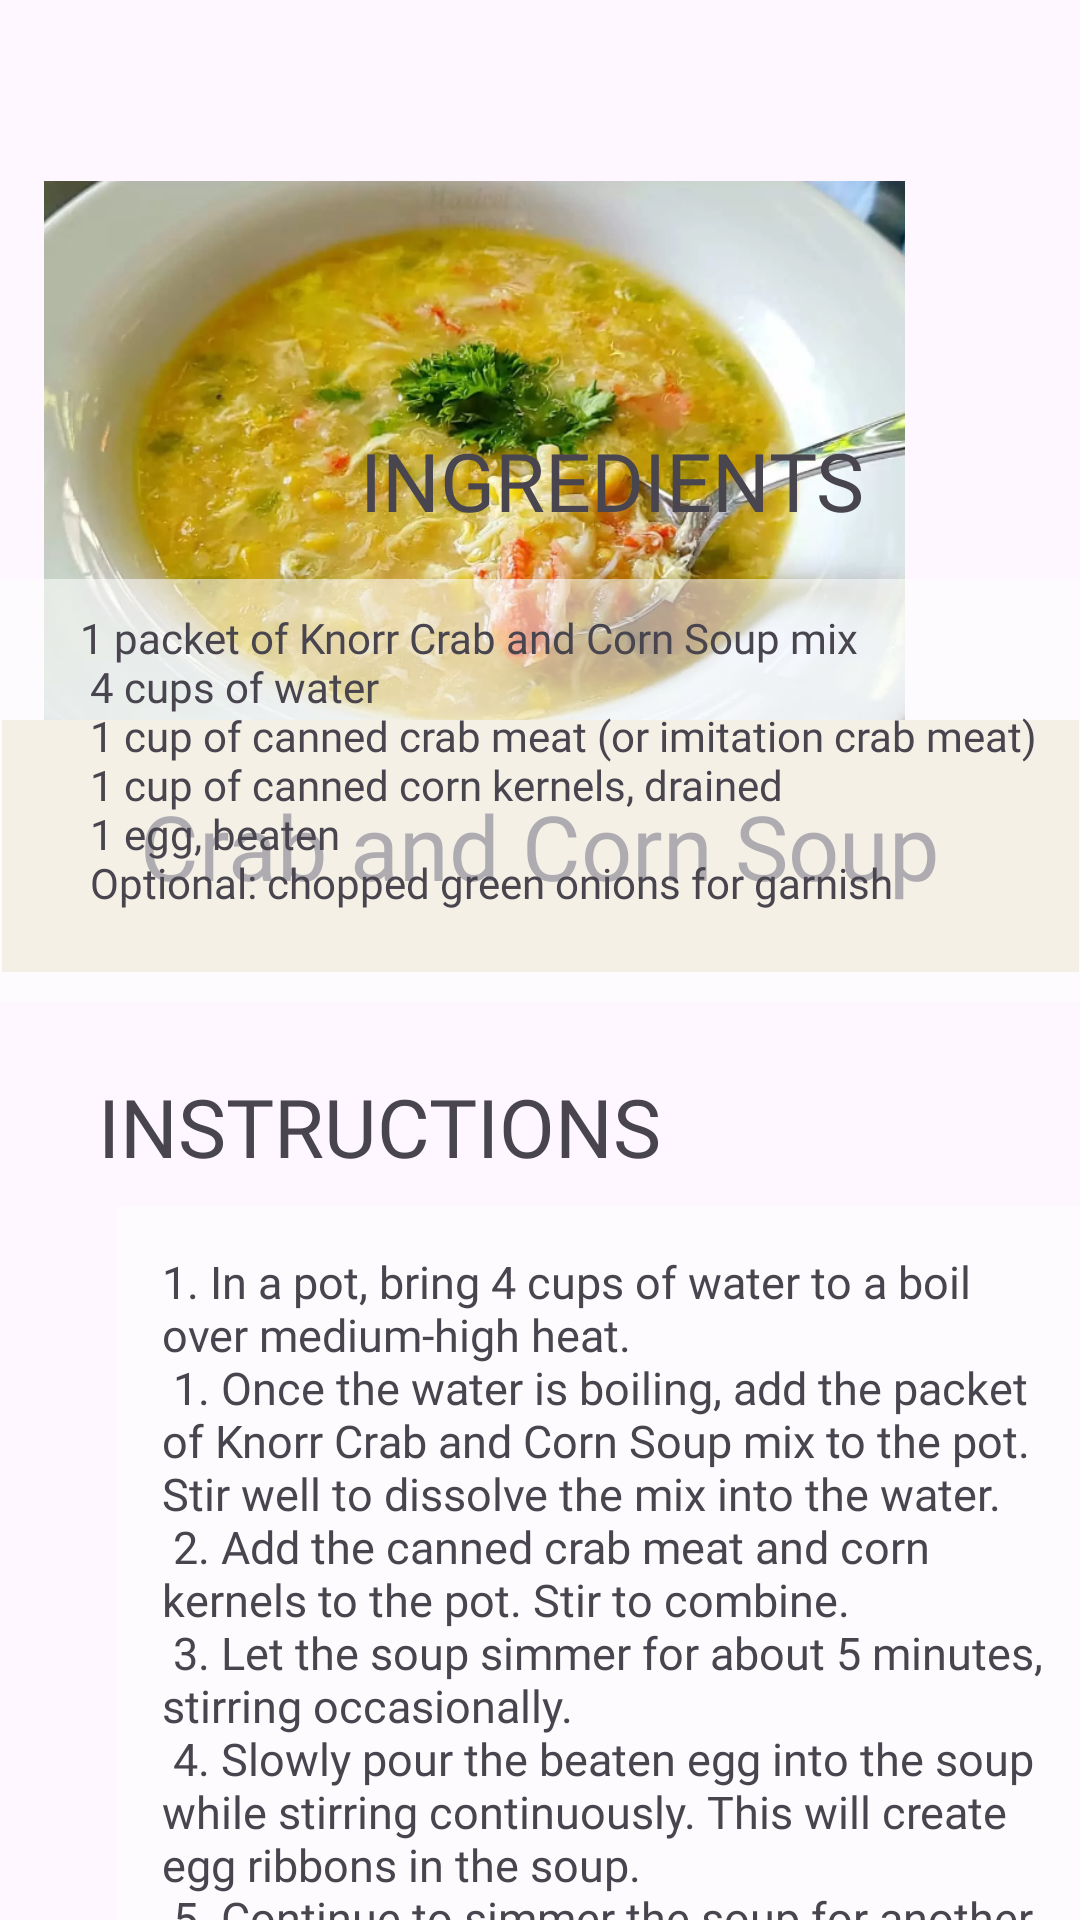

The Android layout XML behind this screen, and the referenced resources:
<!-- AndroidManifest.xml: application theme Theme.RecyclerView -->
<!-- res/layout/activity_preview_dinner1.xml -->
<?xml version="1.0" encoding="utf-8"?>
<androidx.constraintlayout.widget.ConstraintLayout xmlns:android="http://schemas.android.com/apk/res/android"
    xmlns:app="http://schemas.android.com/apk/res-auto"
    xmlns:tools="http://schemas.android.com/tools"
    android:layout_width="match_parent"
    android:layout_height="match_parent"
    tools:context=".PreviewRecipe"
    android:background="@drawable/bg">


    <ImageView
        android:id="@+id/imageView2"
        android:layout_width="287dp"
        android:layout_height="303dp"
        android:layout_marginTop="16dp"
        app:layout_constraintEnd_toEndOf="parent"
        app:layout_constraintHorizontal_bias="0.201"
        app:layout_constraintStart_toStartOf="parent"
        app:layout_constraintTop_toTopOf="parent"
        app:srcCompat="@drawable/dinner_crabcorn_soup" />

    <TextView
        android:id="@+id/textView2"
        android:layout_width="359dp"
        android:layout_height="84dp"
        android:layout_marginTop="240dp"
        android:background="#E8DEC8"
        android:fontFamily="@font/font1"
        android:gravity="center"
        android:paddingStart="20dp"
        android:paddingTop="4dp"
        android:paddingEnd="20dp"
        android:paddingBottom="4dp"
        android:text="@string/food_text10"
        android:textSize="30sp"
        app:layout_constraintEnd_toEndOf="parent"
        app:layout_constraintHorizontal_bias="0.729"
        app:layout_constraintStart_toStartOf="parent"
        app:layout_constraintTop_toTopOf="parent" />

    <ScrollView
        android:layout_width="409dp"
        android:layout_height="507dp"
        app:layout_constraintBottom_toBottomOf="parent"
        app:layout_constraintEnd_toEndOf="parent"
        app:layout_constraintHorizontal_bias="0.0"
        app:layout_constraintStart_toStartOf="parent"
        app:layout_constraintTop_toTopOf="parent"
        app:layout_constraintVertical_bias="1.0">


        <androidx.constraintlayout.widget.ConstraintLayout
            android:layout_width="match_parent"
            android:layout_height="wrap_content">

            <TextView
                android:id="@+id/textView4"
                android:layout_width="436dp"
                android:layout_height="141dp"
                android:layout_marginTop="60dp"
                android:background="#8DFFFFFF"
                android:fontFamily="@font/alef_bold"
                android:paddingLeft="40dp"

                android:paddingTop="10dp"
                android:paddingRight="40dp"
                android:paddingBottom="10dp"
                android:text="@string/dinner_ingredients1"
                app:layout_constraintEnd_toEndOf="parent"
                app:layout_constraintHorizontal_bias="0.518"
                app:layout_constraintStart_toStartOf="parent"
                app:layout_constraintTop_toTopOf="parent" />

            <TextView
                android:id="@+id/textView5"
                android:layout_width="331dp"
                android:layout_height="420dp"
                android:layout_marginTop="68dp"
                android:background="#9EFEFEFE"
                android:fontFamily="@font/alef_bold"
                android:paddingStart="15dp"
                android:paddingTop="15dp"
                android:paddingEnd="15dp"
                android:paddingRight="15dp"
                android:text="@string/dinner_instructions1"
                android:textSize="15sp"
                app:layout_constraintEnd_toEndOf="parent"
                app:layout_constraintStart_toStartOf="parent"
                app:layout_constraintTop_toBottomOf="@+id/textView4" />

            <TextView
                android:id="@+id/textView6"
                android:layout_width="wrap_content"
                android:layout_height="wrap_content"
                android:text="@string/ingredients"
                android:textSize="27sp"
                android:fontFamily="@font/font1"
                app:layout_constraintBottom_toTopOf="@+id/textView4"
                app:layout_constraintEnd_toEndOf="parent"
                app:layout_constraintHorizontal_bias="0.498"
                app:layout_constraintStart_toStartOf="parent"
                app:layout_constraintTop_toTopOf="parent"
                app:layout_constraintVertical_bias="0.372" />

            <TextView
                android:id="@+id/textView7"
                android:layout_width="wrap_content"
                android:layout_height="wrap_content"
                android:text="@string/instructions"
                android:textSize="27sp"
                android:fontFamily="@font/font1"
                app:layout_constraintBottom_toTopOf="@+id/textView5"
                app:layout_constraintEnd_toEndOf="parent"
                app:layout_constraintHorizontal_bias="0.148"
                app:layout_constraintStart_toStartOf="parent"
                app:layout_constraintTop_toBottomOf="@+id/textView4"
                app:layout_constraintVertical_bias="0.732" />
        </androidx.constraintlayout.widget.ConstraintLayout>
    </ScrollView>

</androidx.constraintlayout.widget.ConstraintLayout>
<!-- resources referenced by this layout -->
<resources>
  <!-- drawable dinner_crabcorn_soup: png bitmap (drawable, 513371 bytes) -->
  <string name="dinner_ingredients1">
     1 packet of Knorr Crab and Corn Soup mix\n
     4 cups of water\n
     1 cup of canned crab meat (or imitation crab meat)\n
     1 cup of canned corn kernels, drained\n
     1 egg, beaten\n
     Optional: chopped green onions for garnish
      </string>
  <string name="dinner_instructions1">1. In a pot, bring 4 cups of water to a boil over medium-high heat.\n
      1. Once the water is boiling, add the packet of Knorr Crab and Corn Soup mix to the pot. Stir well to dissolve the mix into the water.\n
      2. Add the canned crab meat and corn kernels to the pot. Stir to combine.\n
      3. Let the soup simmer for about 5 minutes, stirring occasionally.\n
      4. Slowly pour the beaten egg into the soup while stirring continuously. This will create egg ribbons in the soup.\n
      5. Continue to simmer the soup for another 2-3 minutes until the egg is cooked through.\n
      6. Taste the soup and adjust the seasoning if necessary.\n
      7. Serve hot, garnished with chopped green onions if desired.
      </string>
  <string name="food_text10">Crab and Corn Soup</string>
  <string name="ingredients">INGREDIENTS</string>
  <string name="instructions">INSTRUCTIONS</string>
  <style name="Theme.RecyclerView" parent="Base.Theme.RecyclerView" />
  <style name="Base.Theme.RecyclerView" parent="Theme.Material3.DayNight.NoActionBar">
          
          
      </style>
</resources>
